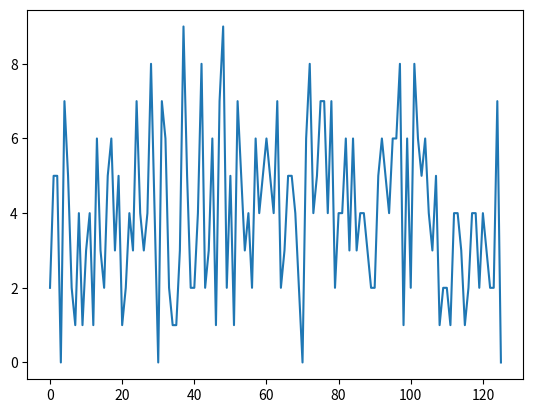

Recreate this plot in Python.


import math as ma
import numpy as np
import matplotlib.pyplot as plt 
from numpy.random import choice


class Configuration_path:
    
    def __init__(self,
                 config_length:         int = 100,
                 in_sum:                int = 100,
                 path_length:           int = 5,
                 start_configuration:   int = 0):
        self.config_length = config_length
        self.in_sum = in_sum
        self.path_length = path_length 
        self.start_configuration = start_configuration

    
    def partition(self, in_sum, length, depth=0):
        if length == depth:
            return [[]]
        return [
            item + [i]
            for i in range(in_sum+1)
            for item in self.partition(in_sum-i, length, depth=depth+1)
            ]



#TODO put into the class, enter starting configuration if it is used
configuration_path = Configuration_path(config_length=5, in_sum=5, path_length=5, start_configuration=3)
lst = [[configuration_path.in_sum-sum(p)] + p for p in configuration_path.partition(configuration_path.in_sum, configuration_path.config_length-1)]
lst_indx = np.arange(len(lst))


runs = 100
visited_data = []
for z in range(runs):
    similarity = [] 
    for i in range(len(lst)):
        similarity_local = []
        for j in range(len(lst)):
            if (i == j):
                similarity_local.append(0.0)
            else:
                numerator = np.dot(lst[i], lst[j])
                proto_denom1 = 0
                proto_denom2 = 0
                for k in range(configuration_path.config_length):
                    proto_denom1 = proto_denom1 + lst[i][k]**2
                    proto_denom2 = proto_denom2 + lst[j][k]**2
                denominator = (ma.sqrt(proto_denom1) * ma.sqrt(proto_denom2))
                similarity_local.append(numerator/denominator)
        similarity.append(similarity_local)


    for i in range(len(lst)):
        difference_to_one = 1
        counter = 0
        summation = 0
        for j in range(len(lst)):
            summation = summation + similarity[i][j]
        for j in range(len(lst)):
            similarity[i][j] = (similarity[i][j]/summation)
            similarity[i][j] = round(similarity[i][j], 4)
            difference_to_one = difference_to_one - similarity[i][j]
            if (similarity[i][j] > 0):
                counter = counter + 1 
        for j in range(len(lst)):
            if (similarity[i][j] > 0):
                similarity[i][j] = similarity[i][j] + (difference_to_one/counter)

    #Set starting value
    for i in range(len(lst)):
        similarity[i][configuration_path.start_configuration] = 0.0
    probability_dist = similarity[configuration_path.start_configuration]

    #Random starting value
    #starting_con = choice(lst_indx, 1)
    #for i in range(len(lst)):
    #    similarity[i][starting_con[0]] = 0.0
    #probability_dist = similarity[starting_con[0]]


    path = []
    path_indx = []
    for i in range(0,configuration_path.path_length):
        
        draw = choice(lst_indx, 1, p=probability_dist)
        path.append(lst[draw[0]])
        path_indx.append(draw[0])
        
        for k in range(len(lst)):
            similarity[k][draw[0]] = 0.0
            temp_counter = 0
            temp_difference_to_one = 1
            for j in range(len(lst)):
                if (similarity[k][j] > 0):
                    temp_counter = temp_counter + 1
                    temp_difference_to_one = temp_difference_to_one - similarity[k][j]
            for j in range(len(lst)):
                if (similarity[k][j] > 0):
                    similarity[k][j] = similarity[k][j] + (temp_difference_to_one/temp_counter)
        
        probability_dist = similarity[draw[0]]
    
    visited_data.append(path_indx)
    

flat_list = [x for xs in visited_data for x in xs]
configuration_amount = []
positionary_vector = []
for i in range(len(lst)):
    configuration_amount.append(flat_list.count(i))
    positionary_vector.append(i)


plt.plot(positionary_vector, configuration_amount)
plt.show()